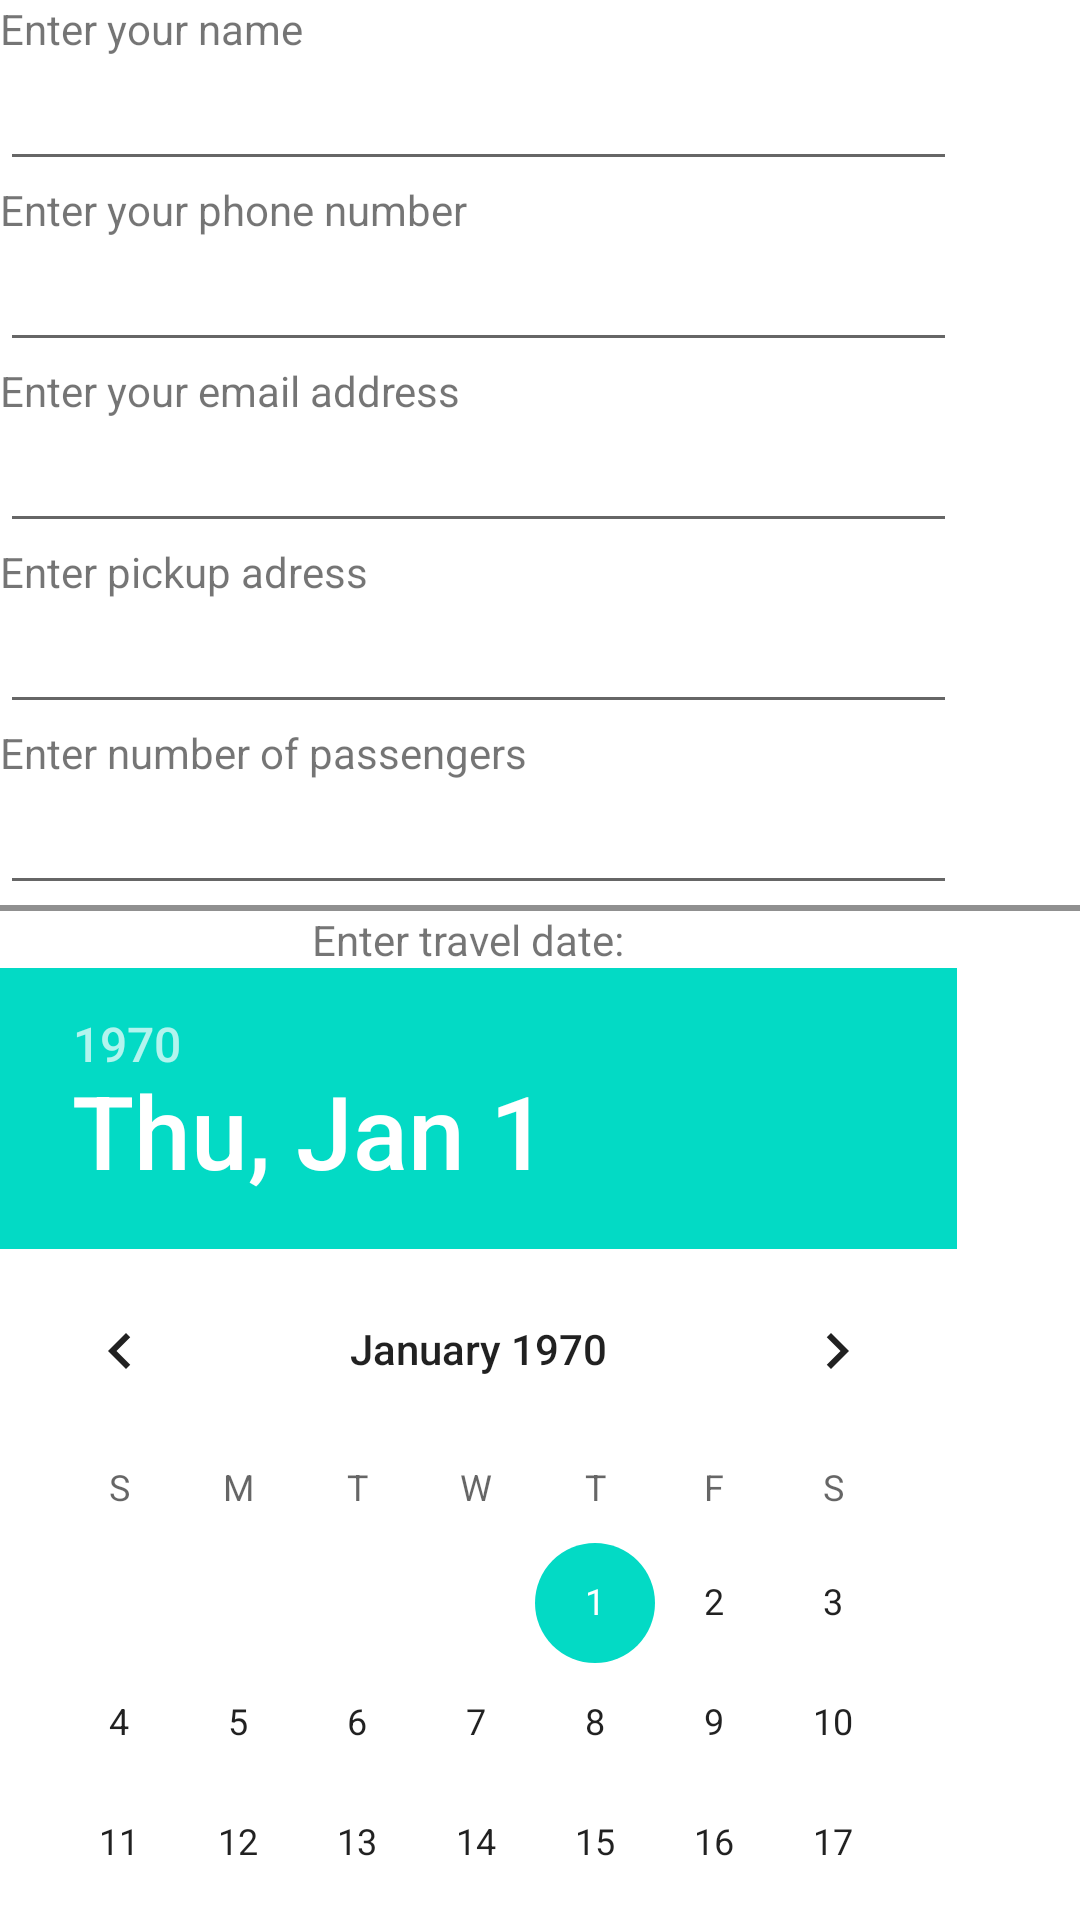

Produce the Android XML layout that renders to this screen, including the resource entries it uses.
<!-- AndroidManifest.xml: application theme Theme.FirstAppWithFirebase -->
<!-- res/layout/content_scrolling.xml -->
<?xml version="1.0" encoding="utf-8"?>
<androidx.core.widget.NestedScrollView xmlns:android="http://schemas.android.com/apk/res/android"
    xmlns:app="http://schemas.android.com/apk/res-auto"
    xmlns:tools="http://schemas.android.com/tools"
    android:layout_width="match_parent"
    android:layout_height="match_parent"
    app:layout_behavior="@string/appbar_scrolling_view_behavior"
    tools:context=".UI.AddTravelActivity"
    tools:showIn="@layout/activity_add_travel_activity">

    <TableLayout
        android:layout_width="match_parent"
        android:layout_height="match_parent">


        <TableRow>

            <TextView
                android:id="@+id/nameText"
                android:layout_width="149dp"
                android:layout_height="wrap_content"
                android:autoSizeTextType="uniform"
                android:text="Enter your name" />
        </TableRow>

        <TableRow>

            <EditText

                android:id="@+id/name"
                android:layout_width="wrap_content"
                android:layout_height="wrap_content"
                android:ems="10"
                android:inputType="textCapCharacters" />
        </TableRow>

        <TableRow>

            <TextView
                android:id="@+id/phoneText"
                android:layout_width="wrap_content"
                android:layout_height="wrap_content"
                android:text="Enter your phone number" />
        </TableRow>

        <TableRow>

            <EditText
                android:id="@+id/phone"
                android:layout_width="319dp"
                android:layout_height="wrap_content"
                android:ems="10"
                android:inputType="number" />
        </TableRow>

        <TableRow>

            <TextView
                android:id="@+id/emailText"
                android:layout_width="wrap_content"
                android:layout_height="wrap_content"
                android:text="Enter your email address" />
        </TableRow>

        <TableRow>

            <EditText
                android:id="@+id/email"
                android:layout_width="wrap_content"
                android:layout_height="wrap_content"
                android:ems="10" />
        </TableRow>

        <TableRow>

            <TextView
                android:id="@+id/pickUpText"
                android:layout_width="wrap_content"
                android:layout_height="wrap_content"
                android:text="Enter pickup adress" />
        </TableRow>

        <TableRow>

            <EditText
                android:id="@+id/pickUp"
                android:layout_width="wrap_content"
                android:layout_height="wrap_content"
                android:ems="10" />
        </TableRow>

        <TableRow>

            <TextView
                android:id="@+id/numOfPassengersText"
                android:layout_width="wrap_content"
                android:layout_height="wrap_content"
                android:text="Enter number of passengers" />
        </TableRow>

        <TableRow>

            <EditText
                android:id="@+id/numOfPassengers"
                android:layout_width="wrap_content"
                android:layout_height="wrap_content"
                android:ems="10"
                android:inputType="number" />
        </TableRow>

        <View
            android:layout_width="match_parent"
            android:layout_height="2dip"
            android:background="#FF909090" />

        <TableRow>

            <TextView
                android:id="@+id/travelDateText"
                android:layout_width="wrap_content"
                android:layout_height="wrap_content"
                android:layout_gravity="center"
                android:text="Enter travel date:  " />
        </TableRow>

        <TableRow>

            <DatePicker
                android:id="@+id/travelDate"
                android:layout_width="12mm"
                android:layout_height="wrap_content"
                android:datePickerMode="calendar" />
        </TableRow>
        <Space
            android:layout_height="15dp"></Space>
        <TableRow>

            <TextView
                android:id="@+id/arrivalDateText"
                android:layout_width="wrap_content"
                android:layout_height="wrap_content"
                android:layout_gravity="center"
                android:text="Enter arrival date:  " />
        </TableRow>

        <TableRow>

            <DatePicker
                android:id="@+id/arrivalDate"
                android:layout_width="12mm"
                android:layout_height="wrap_content"
                android:datePickerMode="calendar" />
        </TableRow>
        <TableRow>

            <TextView
                android:id="@+id/destAddressesText"
                android:layout_width="wrap_content"
                android:layout_height="wrap_content"
                android:text="Enter destinations:" />
        </TableRow>

        <TableRow>

            <EditText
                android:id="@+id/destAddresses"
                android:layout_width="wrap_content"
                android:layout_height="wrap_content"
                android:ems="10"
                android:inputType="text" />

        </TableRow>

        <TableRow>

            <TextView
                android:layout_width="match_parent"
                android:layout_height="match_parent"
                android:text="Do you want unbreakable bus" />
        </TableRow>

        <RadioGroup
            android:id="@+id/isUnbreakAble"
            android:layout_width="match_parent"
            android:layout_height="wrap_content"
            android:layout_marginTop="10dp"
            android:orientation="horizontal"
            android:weightSum="2">

            <RadioButton
                android:id="@+id/yes"
                android:layout_width="0dp"
                android:layout_height="wrap_content"
                android:layout_marginLeft="15dp"
                android:layout_weight="1"
                android:text="Yes"
                android:textColor="#000" />

            <RadioButton
                android:id="@+id/no"
                android:layout_width="0dp"
                android:layout_height="wrap_content"
                android:layout_marginLeft="15dp"
                android:layout_weight="1"
                android:text="No"
                android:textColor="#000" />
        </RadioGroup>


        <TableRow>

            <TextView
                android:layout_width="match_parent"
                android:layout_height="match_parent"
                android:text="The travel including children?" />
        </TableRow>


        <RadioGroup
            android:id="@+id/isChildren"
            android:layout_width="match_parent"
            android:layout_height="wrap_content"
            android:layout_marginTop="10dp"
            android:orientation="horizontal"
            android:weightSum="2">

            <RadioButton
                android:id="@+id/yes2"
                android:layout_width="0dp"
                android:layout_height="wrap_content"
                android:layout_marginLeft="15dp"
                android:layout_weight="1"
                android:text="Yes"
                android:textColor="#000" />

            <RadioButton
                android:id="@+id/no2"
                android:layout_width="0dp"
                android:layout_height="wrap_content"
                android:layout_marginLeft="15dp"
                android:layout_weight="1"
                android:text="No"
                android:textColor="#000" />
        </RadioGroup>

        <Button
            android:id="@+id/Sending"
            android:layout_width="match_parent"
            android:layout_height="wrap_content"
            android:layout_alignParentBottom="true"
            android:layout_gravity="bottom"
            android:text="Enter" />

        <TableRow>

            <TextView
                android:id="@+id/message"
                android:layout_width="match_parent"
                android:layout_height="match_parent"
                android:text="Not error found yet" />
        </TableRow>

    </TableLayout>


</androidx.core.widget.NestedScrollView>
<!-- res/layout/activity_add_travel_activity.xml (included above) -->
<?xml version="1.0" encoding="utf-8"?>
<androidx.coordinatorlayout.widget.CoordinatorLayout xmlns:android="http://schemas.android.com/apk/res/android"
    xmlns:app="http://schemas.android.com/apk/res-auto"
    xmlns:tools="http://schemas.android.com/tools"
    android:layout_width="match_parent"
    android:layout_height="match_parent"
    android:fitsSystemWindows="true"
    tools:context=".UI.AddTravelActivity">

    <com.google.android.material.appbar.AppBarLayout
        android:id="@+id/app_bar"
        android:layout_width="match_parent"
        android:layout_height="@dimen/app_bar_height"
        android:fitsSystemWindows="true"
        android:theme="@style/Theme.FirstAppWithFirebase.AppBarOverlay">

    </com.google.android.material.appbar.AppBarLayout>

    <include layout="@layout/content_scrolling" />

    <com.google.android.material.appbar.CollapsingToolbarLayout
        android:id="@+id/toolbar_layout"
        android:layout_width="match_parent"
        android:layout_height="match_parent"
        android:fitsSystemWindows="true"
        app:contentScrim="?attr/colorPrimary"
        app:layout_scrollFlags="scroll|exitUntilCollapsed"
        app:toolbarId="@+id/toolbar">

        <androidx.appcompat.widget.Toolbar
            android:id="@+id/toolbar"
            android:layout_width="match_parent"
            android:layout_height="?attr/actionBarSize"
            app:layout_collapseMode="pin"
            app:popupTheme="@style/Theme.FirstAppWithFirebase.PopupOverlay" />

    </com.google.android.material.appbar.CollapsingToolbarLayout>

</androidx.coordinatorlayout.widget.CoordinatorLayout>
<!-- resources referenced by this layout -->
<resources>
  <style name="Theme.FirstAppWithFirebase.AppBarOverlay" parent="ThemeOverlay.AppCompat.Dark.ActionBar" />
  <style name="Theme.FirstAppWithFirebase.PopupOverlay" parent="ThemeOverlay.AppCompat.Light" />
  <style name="Theme.FirstAppWithFirebase" parent="Theme.MaterialComponents.DayNight.DarkActionBar">
          
          <item name="colorPrimary">@color/purple_500</item>
          <item name="colorPrimaryVariant">@color/purple_700</item>
          <item name="colorOnPrimary">@color/white</item>
          
          <item name="colorSecondary">@color/teal_200</item>
          <item name="colorSecondaryVariant">@color/teal_700</item>
          <item name="colorOnSecondary">@color/black</item>
          
          <item name="android:statusBarColor" tools:targetApi="l">?attr/colorPrimaryVariant</item>
          
      </style>
  <!-- not gathered from this repository: default colours our renderer supplied (Android Studio template values) -->
  <color name="purple_500">#FF6200EE</color>
  <color name="purple_700">#FF3700B3</color>
  <color name="teal_200">#FF03DAC5</color>
  <color name="teal_700">#FF018786</color>
  <color name="black">#FF000000</color>
  <color name="white">#FFFFFFFF</color>
</resources>
